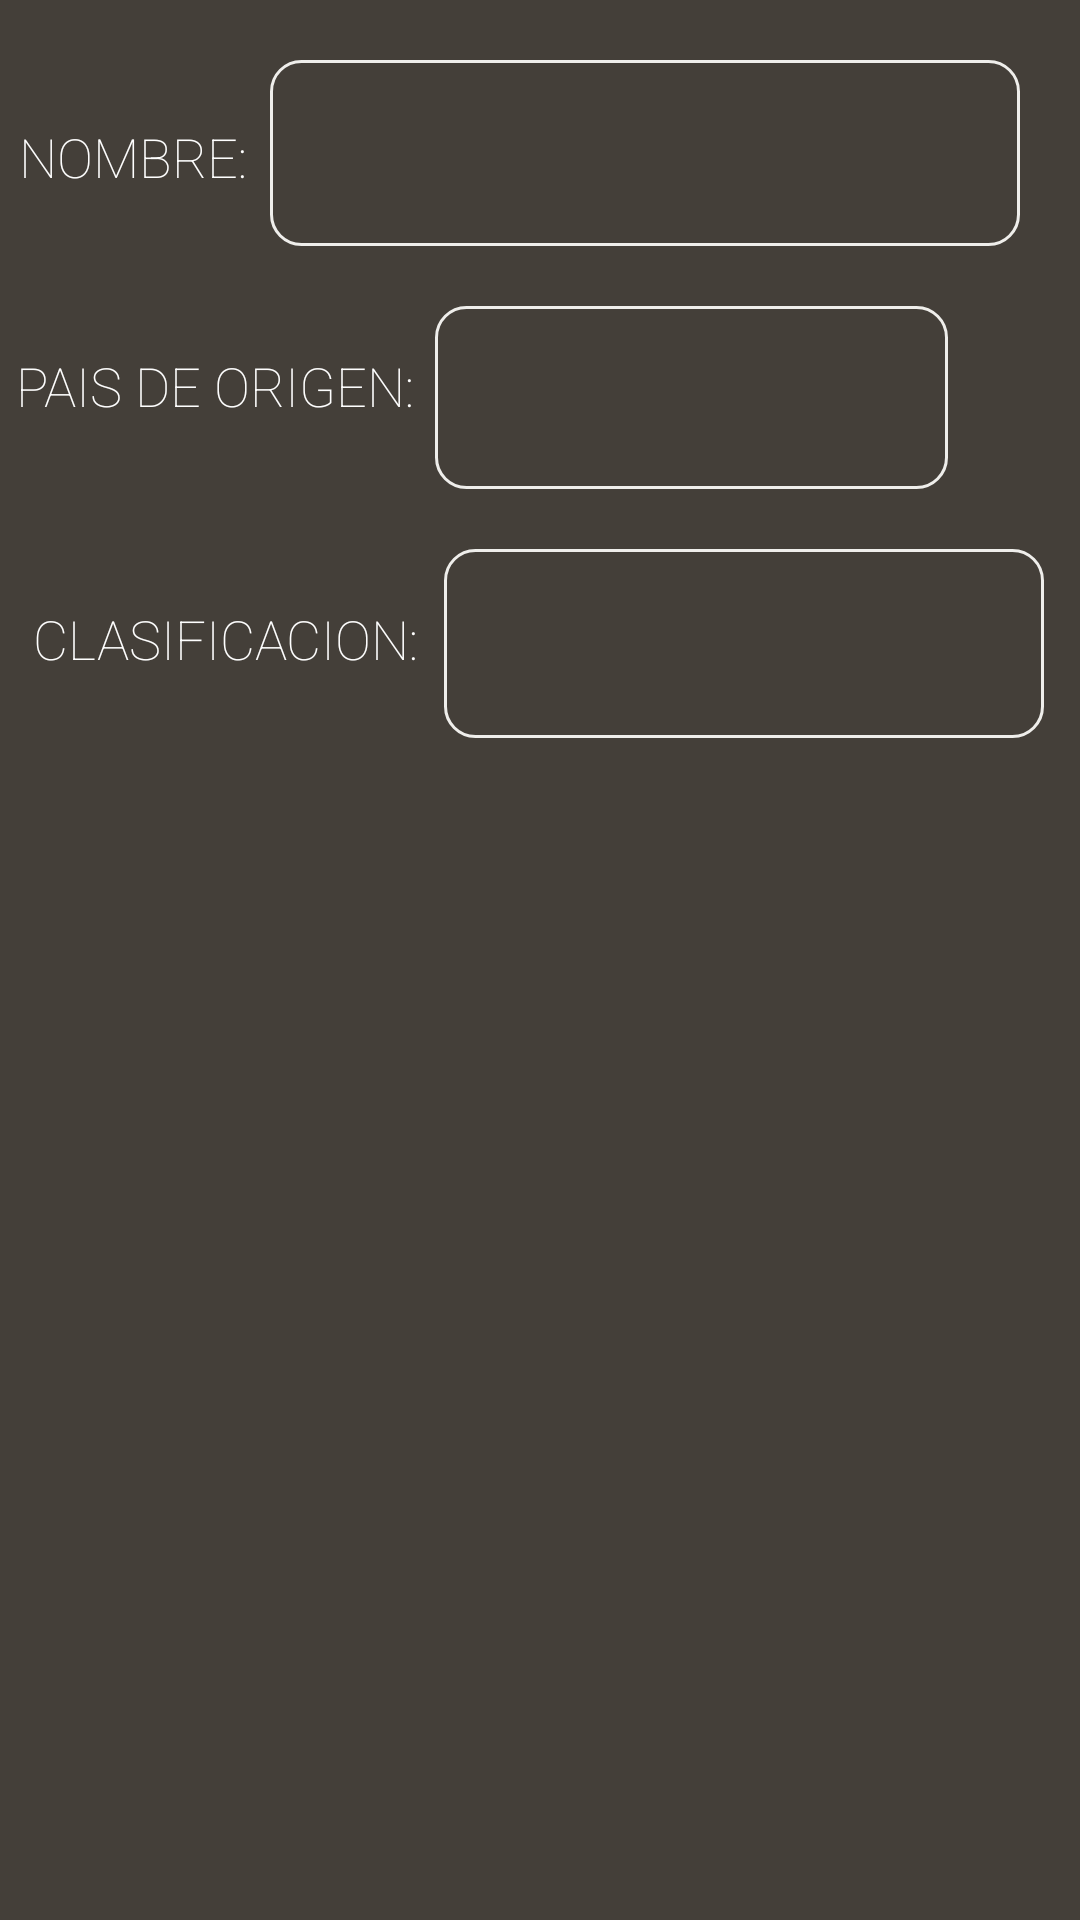

Produce the Android XML layout that renders to this screen, including the resource entries it uses.
<!-- AndroidManifest.xml: application theme Theme.AppCompat.Light.NoActionBar -->
<!-- res/layout/listdestilerias.xml -->
<?xml version="1.0" encoding="utf-8"?>
<androidx.constraintlayout.widget.ConstraintLayout xmlns:android="http://schemas.android.com/apk/res/android"
    xmlns:app="http://schemas.android.com/apk/res-auto"
    xmlns:tools="http://schemas.android.com/tools"
    android:layout_width="match_parent"
    android:layout_height="match_parent"
    android:background="#443F39">


    <TextView
        android:id="@+id/TxtName"
        android:layout_width="250dp"
        android:layout_height="62dp"
        android:layout_marginTop="20dp"
        android:layout_marginEnd="20dp"
        android:background="@drawable/corner"
        android:ems="10"
        android:fontFamily="sans-serif-thin"
        android:hint=""
        android:inputType="textPersonName"
        android:padding="16dp"
        android:textColor="#FFFFFF"
        android:textColorHint="@color/white"
        android:textSize="18sp"
        app:layout_constraintEnd_toEndOf="parent"
        app:layout_constraintTop_toTopOf="parent" />

    <TextView
        android:id="@+id/name"
        android:layout_width="wrap_content"
        android:layout_height="wrap_content"
        android:layout_marginTop="40dp"
        android:fontFamily="sans-serif-thin"
        android:text="NOMBRE:"
        android:textColor="#FFFFFF"
        android:textSize="18sp"
        app:layout_constraintEnd_toStartOf="@+id/TxtName"
        app:layout_constraintHorizontal_bias="0.454"
        app:layout_constraintStart_toStartOf="parent"
        app:layout_constraintTop_toTopOf="parent" />

    <TextView
        android:id="@+id/TxtCountry"
        android:layout_width="171dp"
        android:layout_height="61dp"
        android:layout_marginTop="20dp"
        android:layout_marginEnd="44dp"
        android:background="@drawable/corner"
        android:ems="10"
        android:fontFamily="sans-serif-thin"
        android:hint=""
        android:inputType="textPersonName"
        android:padding="16dp"
        android:textColor="#FFFFFF"
        android:textColorHint="@color/white"
        android:textSize="18sp"
        app:layout_constraintEnd_toEndOf="parent"
        app:layout_constraintTop_toBottomOf="@+id/TxtName" />

    <TextView
        android:id="@+id/country"
        android:layout_width="wrap_content"
        android:layout_height="wrap_content"
        android:layout_marginTop="52dp"
        android:fontFamily="sans-serif-thin"
        android:text="PAIS DE ORIGEN:"
        android:textColor="#FFFFFF"
        android:textSize="18sp"
        app:layout_constraintEnd_toStartOf="@+id/TxtCountry"
        app:layout_constraintHorizontal_bias="0.468"
        app:layout_constraintStart_toStartOf="parent"
        app:layout_constraintTop_toBottomOf="@+id/name" />

    <TextView
        android:id="@+id/TxtWhiskybase_rating"
        android:layout_width="200dp"
        android:layout_height="63dp"
        android:layout_marginTop="20dp"
        android:layout_marginEnd="12dp"
        android:background="@drawable/corner"
        android:ems="10"
        android:fontFamily="sans-serif-thin"
        android:hint=""
        android:inputType="textPersonName"
        android:padding="16dp"
        android:textColor="#FFFFFF"
        android:textColorHint="@color/white"
        android:textSize="18sp"
        app:layout_constraintEnd_toEndOf="parent"
        app:layout_constraintTop_toBottomOf="@+id/TxtCountry" />

    <TextView
        android:id="@+id/whiskybase_rating"
        android:layout_width="wrap_content"
        android:layout_height="wrap_content"
        android:layout_marginTop="60dp"
        android:fontFamily="sans-serif-thin"
        android:text="CLASIFICACION:"
        android:textColor="#FFFFFF"
        android:textSize="18sp"
        app:layout_constraintEnd_toStartOf="@+id/TxtWhiskybase_rating"
        app:layout_constraintHorizontal_bias="0.583"
        app:layout_constraintStart_toStartOf="parent"
        app:layout_constraintTop_toBottomOf="@+id/country" />

</androidx.constraintlayout.widget.ConstraintLayout>
<!-- resources referenced by this layout -->
<resources>
  <!-- drawable corner (drawable) -->
  <?xml version="1.0" encoding="utf-8"?>
  <shape xmlns:android="http://schemas.android.com/apk/res/android">
      <stroke android:width="1dp" android:color="#EFEEEB"/>
      <padding android:left="0.5dp" android:top="0.5dp"
          android:bottom="0.5dp" android:right="0.5dp"></padding>
      <corners android:radius="30px"></corners>
  </shape>
  <!-- not gathered from this repository: default colours our renderer supplied (Android Studio template values) -->
  <color name="white">#FFFFFFFF</color>
</resources>
